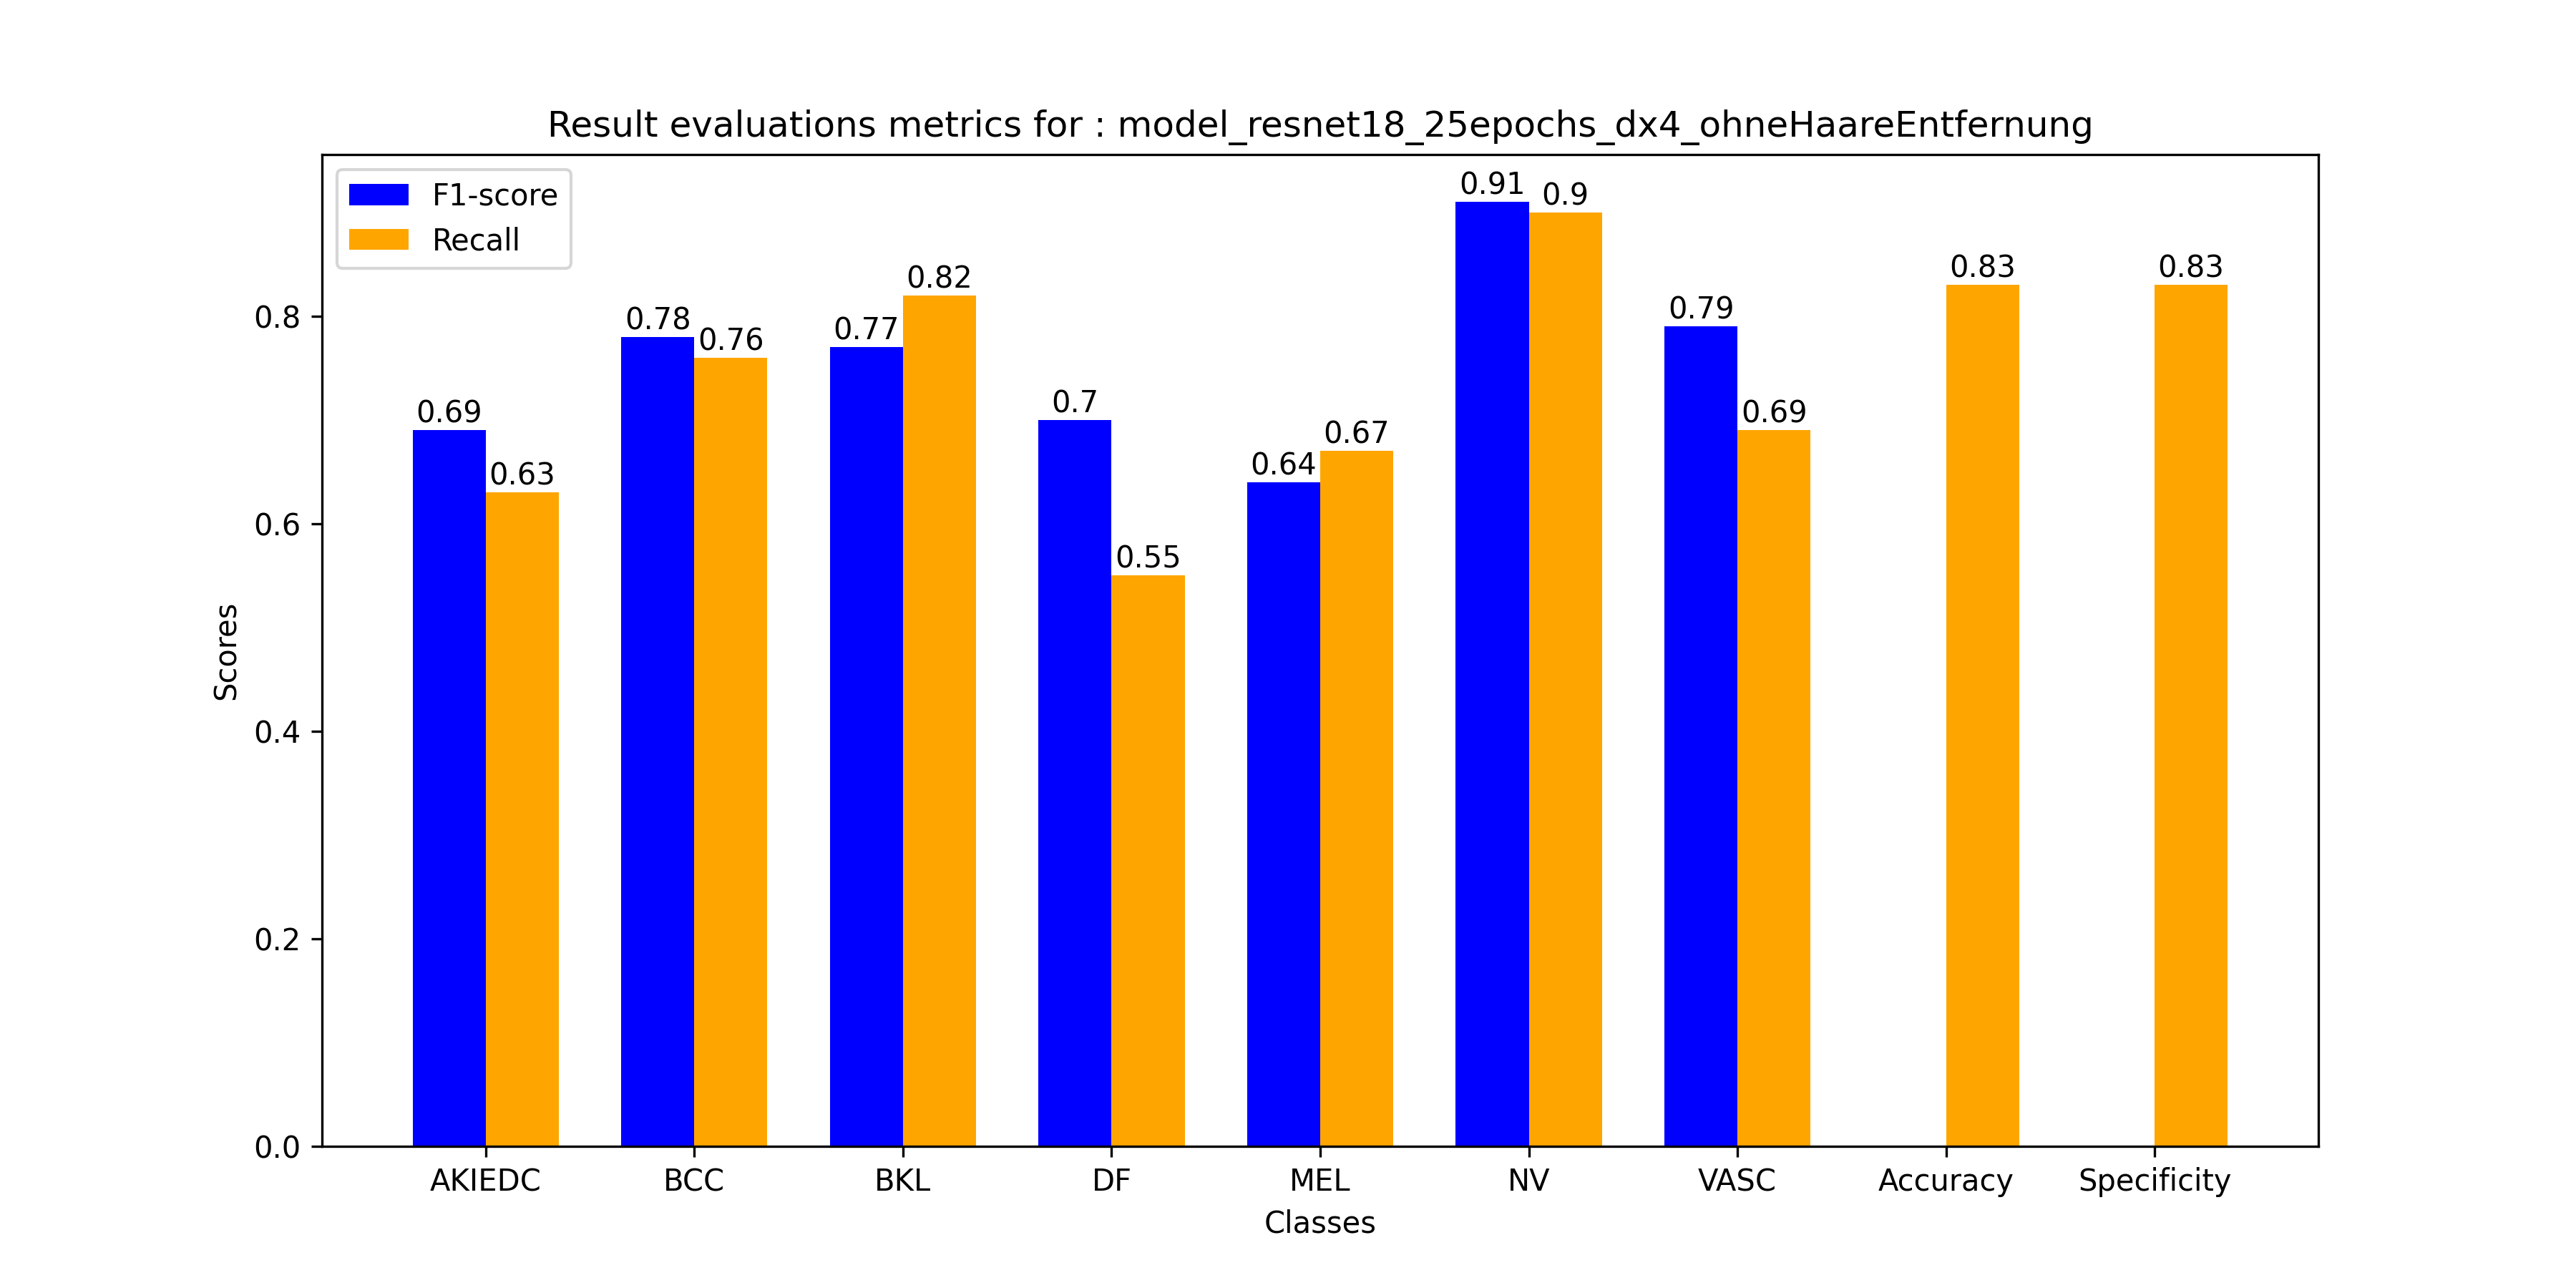

Values plotted in this chart, from the file beside it:
classes, Recall, F1-score, Precision, F1_score
AKIEDC, 0.63, 0.69, 0.77, 
BCC, 0.76, 0.78, 0.81, 
BKL, 0.82, 0.77, 0.72, 
DF, 0.55, 0.7, 0.96, 
MEL, 0.67, 0.64, 0.61, 
NV, 0.9, 0.91, 0.91, 
VASC, 0.69, 0.79, 0.92, 
Accuracy, 0.83, , , 
Specificity, 0.83, , , 
